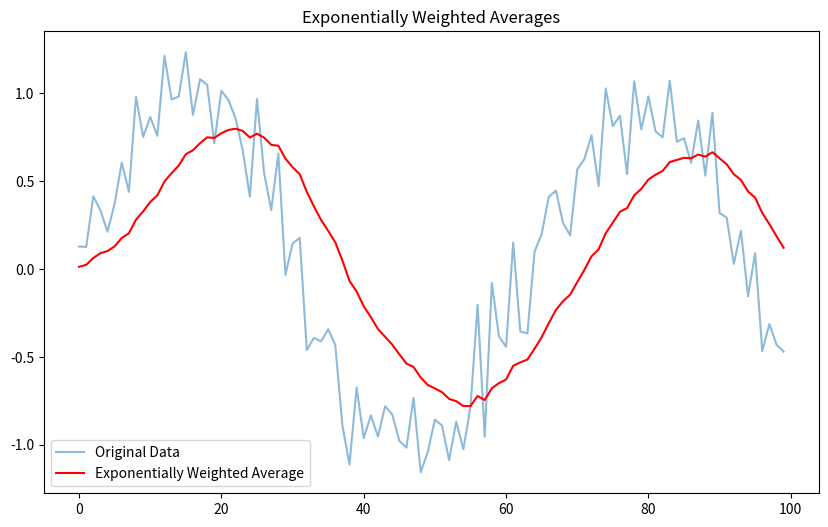

Recreate this plot in Python.
import numpy as np
import matplotlib.pyplot as plt

# Simulated data
data = [np.sin(x / 10) + np.random.randn() * 0.2 for x in range(100)]

# Exponentially Weighted Average
beta = 0.9
v = 0
ewa = []

for theta in data:
    v = beta * v + (1 - beta) * theta
    ewa.append(v)


print(data)
print(ewa)
# Plotting
plt.figure(figsize=(10, 6))
plt.plot(data, label='Original Data', alpha=0.5)
plt.plot(ewa, label='Exponentially Weighted Average', color='red')
plt.legend()
plt.title("Exponentially Weighted Averages")
plt.show()
